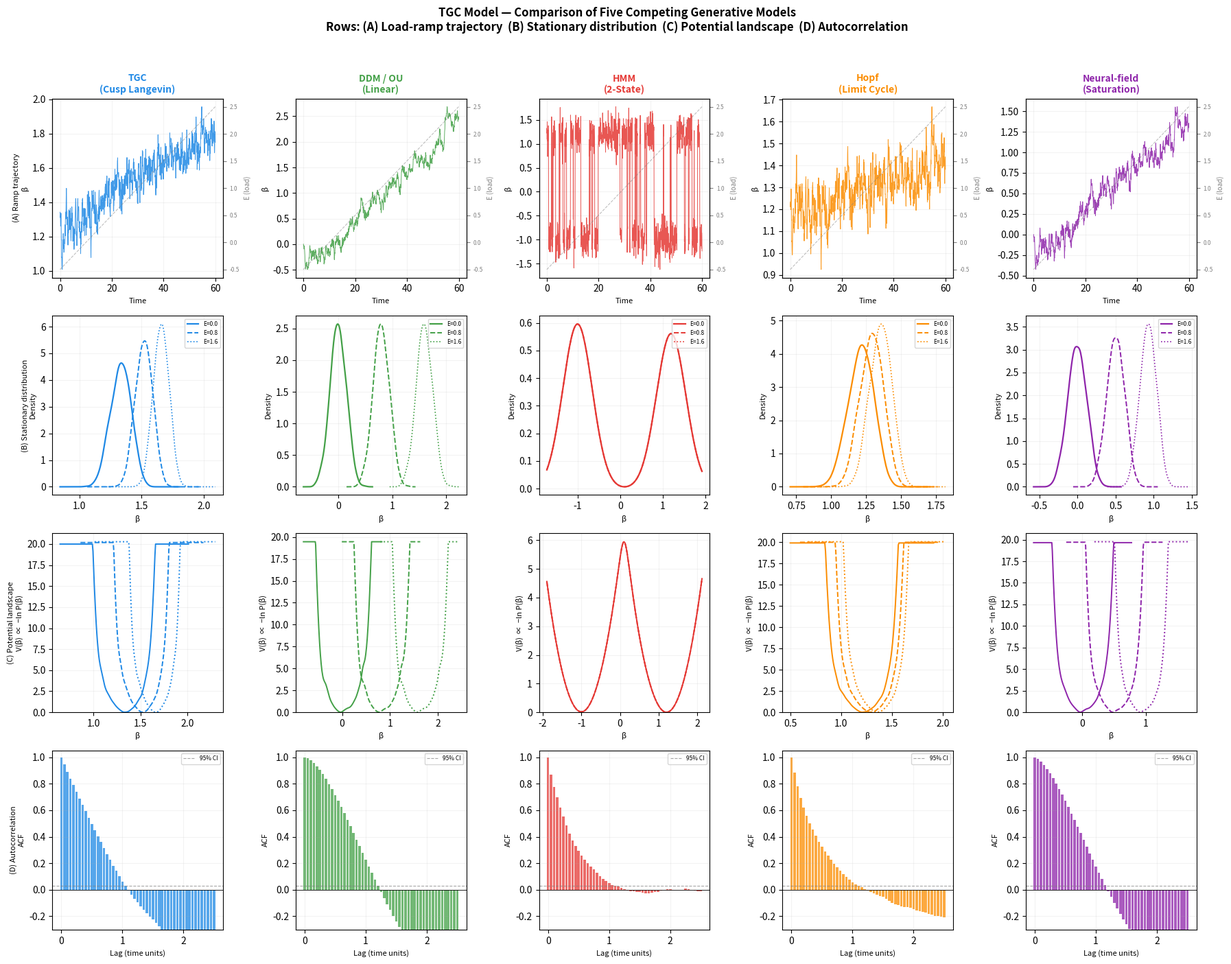

This figure's Python source:
"""
TGC Model: Model Comparison — TGC vs. DDM vs. HMM vs. Hopf vs. Neural-field
=============================================================================
Qualitative comparison of the five competing model families used in the
TGC identifiability gate. This script generates a side-by-side figure showing
characteristic signatures of each model under the same load ramp, making the
discriminating features explicit for the reader.

Four diagnostic panels per model:
  (A) Latent state trajectory β(t) under a shared load ramp E(t)
  (B) Stationary distribution of β at three load levels
  (C) Empirical potential landscape V(x) ∝ −ln P(x)
  (D) Autocorrelation function of β across all loads

Reference: Harada (2026), Section 4 — Identifiability and Pre-Registration.

Usage:
    python simulation/model_comparison.py

Environment variables:
    TGC_FIGURES_DIR — output directory for figures (default: ./figures)
"""

import numpy as np
import matplotlib
matplotlib.use('Agg')
import matplotlib.pyplot as plt
from scipy.stats import gaussian_kde
import os
import warnings
warnings.filterwarnings('ignore')

FIGURES_DIR = os.environ.get('TGC_FIGURES_DIR', './figures')
os.makedirs(FIGURES_DIR, exist_ok=True)

DT = 0.05
N_TRAJ = 5000          # long trajectory for stationary distribution
N_RAMP = 1200          # steps for ramp display


# ══════════════════════════════════════════════════════
# Generative models (single-trajectory, reproducible)
# ══════════════════════════════════════════════════════

def _euler_traj(drift_fn, beta0, E_seq, sigma, dt, rng):
    n = len(E_seq)
    beta = np.empty(n)
    beta[0] = beta0
    noise = rng.standard_normal(n) * sigma * np.sqrt(dt)
    for t in range(1, n):
        beta[t] = beta[t - 1] + drift_fn(beta[t - 1], E_seq[t - 1]) * dt + noise[t]
    return beta


def make_tgc(E_seq, sigma=0.20, omega=1.8, seed=0):
    """Cusp Langevin: dβ = -(β³ - Ω·β - E)dt + σdW"""
    rng = np.random.default_rng(seed)
    beta0 = float(np.sqrt(max(omega, 0)))
    return _euler_traj(lambda b, E: -(b**3 - omega * b - E),
                       beta0, E_seq, sigma, dt=DT, rng=rng)


def make_ddm(E_seq, sigma=0.20, kappa=1.0, seed=0):
    """DDM / OU: dβ = -(κ·β - E)dt + σdW  (linear, monostable)"""
    rng = np.random.default_rng(seed)
    return _euler_traj(lambda b, E: -(kappa * b - E),
                       0.0, E_seq, sigma, dt=DT, rng=rng)


def make_hopf(E_seq, sigma=0.20, lam=1.5, seed=0):
    """Hopf / Stuart-Landau: dβ = [(λ - β²)β + 0.3E]dt + σdW  (limit cycle)"""
    rng = np.random.default_rng(seed)
    beta0 = float(np.sqrt(max(lam, 0)))
    return _euler_traj(lambda b, E: (lam - b**2) * b + 0.3 * E,
                       beta0, E_seq, sigma, dt=DT, rng=rng)


def make_neural_field(E_seq, sigma=0.20, alpha=2.5, w=1.0, seed=0):
    """Neural-field: dβ = (-α·β + w·tanh(β) + E)dt + σdW  (saturating gain)"""
    rng = np.random.default_rng(seed)
    return _euler_traj(lambda b, E: -alpha * b + w * np.tanh(b) + E,
                       0.0, E_seq, sigma, dt=DT, rng=rng)


def make_hmm(n, sigma=0.20, p_stay=0.95, mu_hi=1.2, mu_lo=-1.0, seed=0):
    """
    2-state Gaussian HMM with Markov state transitions.
    Does not depend on E (state evolution is load-independent in baseline HMM).
    """
    rng = np.random.default_rng(seed)
    obs = np.empty(n)
    state = 1
    for t in range(n):
        obs[t] = (mu_hi if state == 1 else mu_lo) + sigma * rng.standard_normal()
        state = state if rng.random() < p_stay else (1 - state)
    return obs


# ══════════════════════════════════════════════════════
# Summary statistics for each model
# ══════════════════════════════════════════════════════

def stationary_samples(model_fn, n=N_TRAJ, **kwargs):
    """Long run at fixed E = 0.5 (intermediate load)."""
    E_fixed = np.full(n, 0.5)
    kwargs.setdefault('seed', 42)
    if model_fn is make_hmm:
        return model_fn(n, **{k: v for k, v in kwargs.items()
                               if k not in ('E_seq',)})
    return model_fn(E_fixed, **kwargs)


def acf(x, max_lag=40):
    """Normalized autocorrelation function."""
    x = x - x.mean()
    var = np.var(x)
    if var == 0:
        return np.zeros(max_lag + 1)
    acf_vals = np.array([
        np.mean(x[:len(x) - lag] * x[lag:]) / var
        for lag in range(max_lag + 1)
    ])
    return acf_vals


def potential_landscape(samples, n_grid=200):
    """V(x) ∝ −ln P(x) from KDE."""
    lo, hi = np.percentile(samples, [1, 99])
    x = np.linspace(lo - 0.5, hi + 0.5, n_grid)
    kde = gaussian_kde(samples, bw_method=0.2)
    p = np.maximum(kde(x), 1e-8)
    v = -np.log(p)
    v -= v.min()
    return x, v


# ══════════════════════════════════════════════════════
# Main comparison figure
# ══════════════════════════════════════════════════════

def plot_model_comparison():
    """
    5-column × 4-row figure comparing TGC, DDM, HMM, Hopf, Neural-field.
    Rows: (A) ramp trajectory, (B) stationary distribution,
          (C) potential landscape, (D) autocorrelation function.
    """
    MODEL_SPECS = [
        ('TGC\n(Cusp Langevin)',  '#1E88E5', make_tgc),
        ('DDM / OU\n(Linear)',    '#43A047', make_ddm),
        ('HMM\n(2-State)',        '#E53935', None),
        ('Hopf\n(Limit Cycle)',   '#FB8C00', make_hopf),
        ('Neural-field\n(Saturation)', '#8E24AA', make_neural_field),
    ]

    E_ramp = np.linspace(-0.5, 2.5, N_RAMP)
    t_axis = np.arange(N_RAMP) * DT

    fig, axes = plt.subplots(4, 5, figsize=(18, 14))
    fig.suptitle(
        "TGC Model — Comparison of Five Competing Generative Models\n"
        "Rows: (A) Load-ramp trajectory  (B) Stationary distribution  "
        "(C) Potential landscape  (D) Autocorrelation",
        fontsize=12, fontweight='bold', y=1.00
    )

    for col, (label, color, fn) in enumerate(MODEL_SPECS):
        axes[0, col].set_title(label, fontsize=10, fontweight='bold', color=color)

        # ── (A) Ramp trajectory ─────────────────────────────
        ax = axes[0, col]
        if fn is None:  # HMM
            traj = make_hmm(N_RAMP, seed=0)
        else:
            traj = fn(E_ramp, seed=0)

        ax.plot(t_axis, traj, color=color, lw=0.7, alpha=0.85)
        ax2 = ax.twinx()
        ax2.plot(t_axis, E_ramp, color='gray', lw=0.8, ls='--', alpha=0.5)
        ax2.set_ylabel('E (load)', fontsize=7, color='gray')
        ax2.tick_params(axis='y', labelsize=6, colors='gray')
        ax.set_ylabel('β', fontsize=8)
        ax.set_xlabel('Time', fontsize=8)
        ax.grid(True, alpha=0.15)

        # ── (B) Stationary distribution ─────────────────────
        ax = axes[1, col]
        for load_E, lstyle, lw_val in [(0.0, '-', 1.6), (0.8, '--', 1.4),
                                        (1.6, ':', 1.2)]:
            if fn is None:  # HMM unchanged with load
                samp = make_hmm(N_TRAJ, seed=7)
            else:
                E_fixed = np.full(N_TRAJ, load_E)
                samp = fn(E_fixed, seed=7)
            samp = samp[500:]   # burn-in
            lo, hi = np.percentile(samp, [1, 99])
            x_g = np.linspace(lo - 0.3, hi + 0.3, 200)
            kde = gaussian_kde(samp, bw_method=0.25)
            ax.plot(x_g, kde(x_g), color=color, ls=lstyle, lw=lw_val,
                    label=f'E={load_E}')
        ax.set_xlabel('β', fontsize=8)
        ax.set_ylabel('Density', fontsize=8)
        ax.legend(fontsize=6, loc='upper right')
        ax.grid(True, alpha=0.15)

        # ── (C) Potential landscape ──────────────────────────
        ax = axes[2, col]
        for load_E, lstyle in [(0.0, '-'), (0.8, '--'), (1.6, ':')]:
            if fn is None:
                samp = make_hmm(N_TRAJ, seed=11)
            else:
                E_fixed = np.full(N_TRAJ, load_E)
                samp = fn(E_fixed, seed=11)
            samp = samp[500:]
            try:
                x_v, v = potential_landscape(samp)
                ax.plot(x_v, v, color=color, ls=lstyle, lw=1.4)
            except Exception:
                pass
        ax.set_xlabel('β', fontsize=8)
        ax.set_ylabel('V(β)  ∝  −ln P(β)', fontsize=8)
        ax.set_ylim(bottom=0)
        ax.grid(True, alpha=0.15)

        # ── (D) Autocorrelation ──────────────────────────────
        ax = axes[3, col]
        if fn is None:
            samp = make_hmm(N_TRAJ, seed=21)
        else:
            E_mixed = np.tile(np.linspace(-0.5, 2.0, 100), N_TRAJ // 100 + 1)[:N_TRAJ]
            samp = fn(E_mixed, seed=21)
        samp = samp[500:]
        acf_vals = acf(samp, max_lag=50)
        lags = np.arange(len(acf_vals)) * DT
        ax.bar(lags, acf_vals, width=DT * 0.8, color=color, alpha=0.75)
        ax.axhline(0, color='black', lw=0.6)
        ax.axhline(1.96 / np.sqrt(len(samp)), color='gray',
                   ls='--', lw=0.8, alpha=0.7, label='95% CI')
        ax.set_xlabel('Lag (time units)', fontsize=8)
        ax.set_ylabel('ACF', fontsize=8)
        ax.set_ylim(-0.3, 1.05)
        ax.legend(fontsize=6)
        ax.grid(True, alpha=0.15)

    # Shared row labels
    for row_idx, row_label in enumerate(
            ['(A) Ramp trajectory', '(B) Stationary distribution',
             '(C) Potential landscape', '(D) Autocorrelation']):
        axes[row_idx, 0].set_ylabel(row_label + '\n' + axes[row_idx, 0].get_ylabel(),
                                     fontsize=8)

    plt.tight_layout(rect=[0, 0, 1, 0.98])
    out = os.path.join(FIGURES_DIR, 'model_comparison.pdf')
    fig.savefig(out, dpi=200, bbox_inches='tight')
    print(f"Saved: {out}")
    return out


# ══════════════════════════════════════════════════════
# Summary table of key discriminating properties
# ══════════════════════════════════════════════════════

def print_model_summary():
    header = f"{'Model':<18} {'Drift':<28} {'Bistable':>9} {'Oscillates':>11} {'Load-dependent':>15}"
    print("\n" + "=" * len(header))
    print("Discriminating properties of five competing models")
    print("=" * len(header))
    print(header)
    print("-" * len(header))
    rows = [
        ("TGC (Cusp)",     "−(β³ − Ω·β − E)",         "Yes (Ω>0)",  "No",  "Yes"),
        ("DDM / OU",        "−(κ·β − E)",               "No",         "No",  "Yes"),
        ("HMM (2-State)",   "Discrete Markov switches",  "Effectively","No",  "No"),
        ("Hopf",            "(λ − β²)·β + 0.3E",        "No",         "Yes", "Partial"),
        ("Neural-field",    "−α·β + w·tanh(β) + E",     "Weak",       "No",  "Yes"),
    ]
    for r in rows:
        print(f"{r[0]:<18} {r[1]:<28} {r[2]:>9} {r[3]:>11} {r[4]:>15}")
    print("=" * len(header))
    print()
    print("Key TGC-specific signature:")
    print("  Bistability + Hysteresis + Load-dependent threshold + Noise-induced transition")
    print("  These four are JOINTLY absent in all four alternative models.")


# ══════════════════════════════════════════════════════
# Main
# ══════════════════════════════════════════════════════

if __name__ == '__main__':
    print("=" * 60)
    print("TGC Model — Model Comparison")
    print("Harada (2026), Section 4")
    print("=" * 60)

    print_model_summary()

    print("\nGenerating comparison figure...")
    out = plot_model_comparison()

    print(f"\nDone. Figure: {out}")
